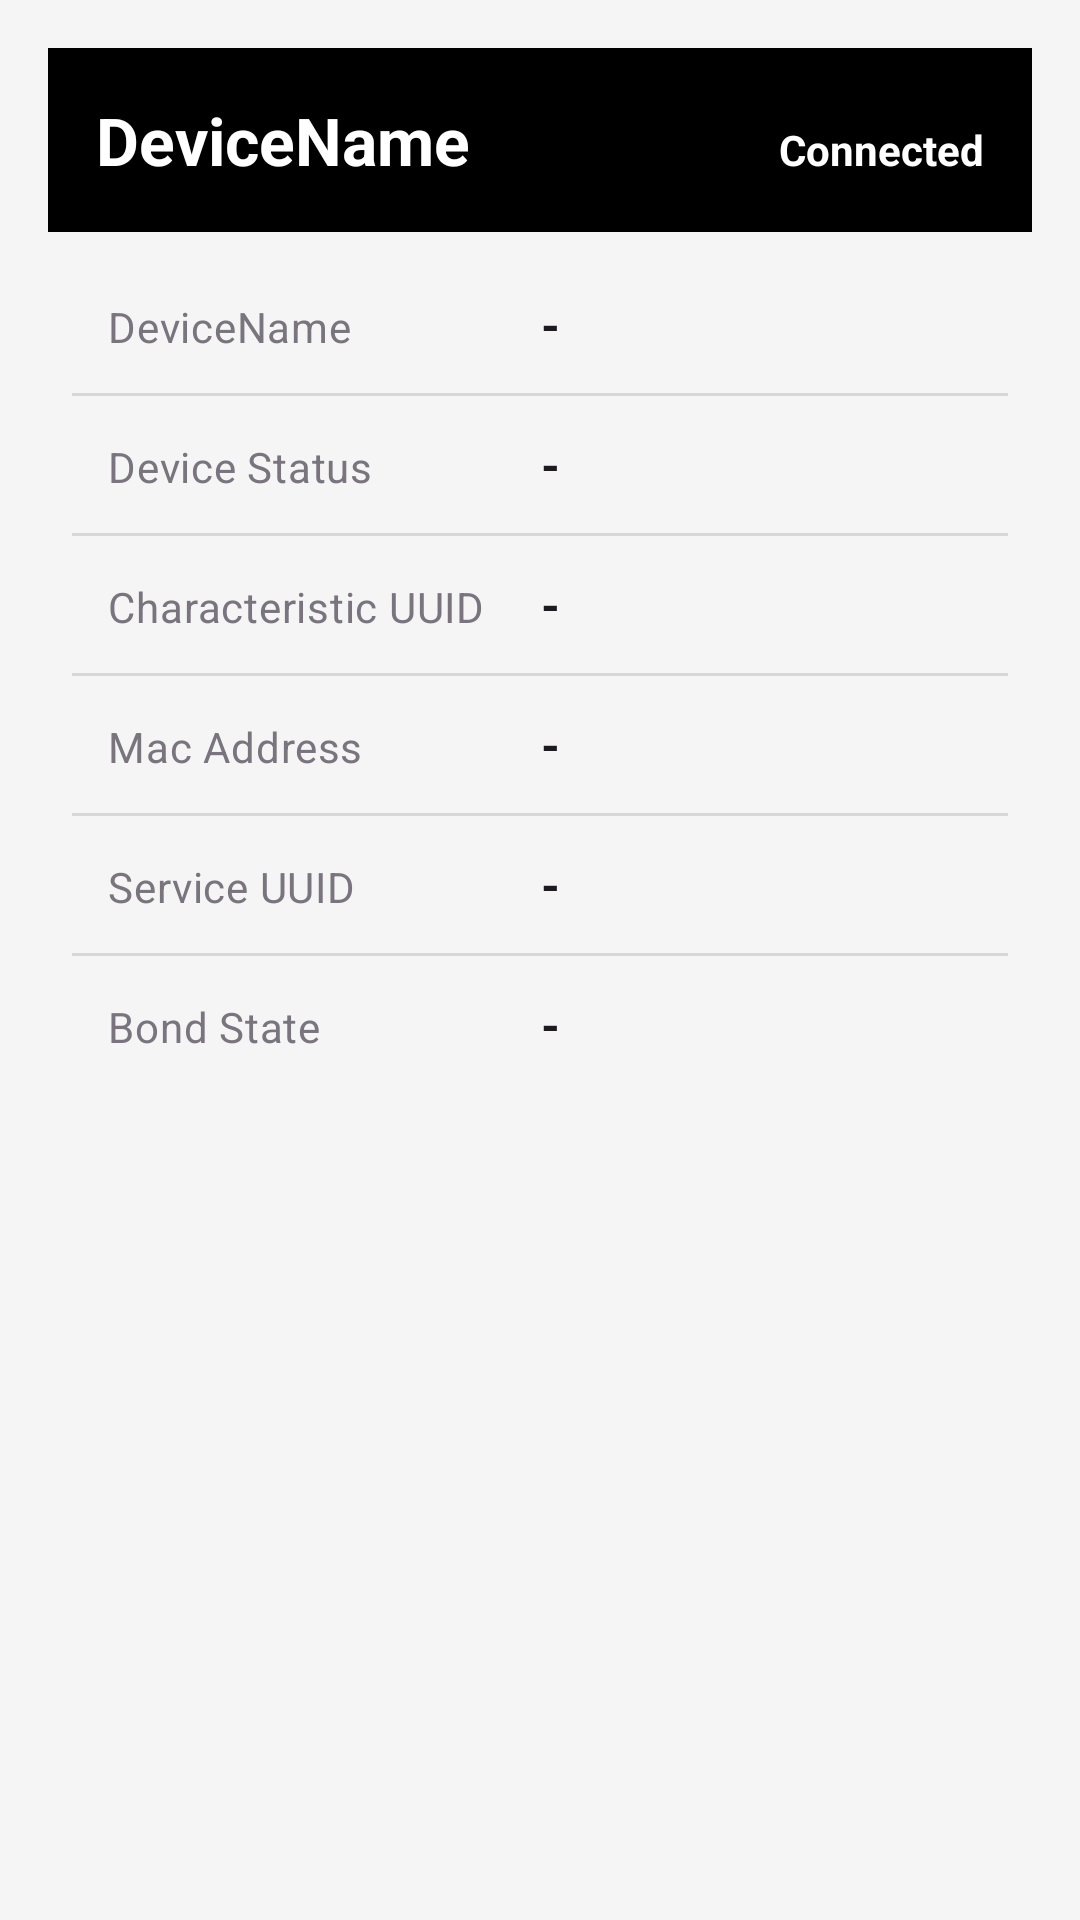

Produce the Android XML layout that renders to this screen, including the resource entries it uses.
<!-- AndroidManifest.xml: application theme Theme.Gallerysyncapp -->
<!-- res/layout/fragment_info_layout.xml -->
<?xml version="1.0" encoding="utf-8"?>
<androidx.appcompat.widget.LinearLayoutCompat

    android:orientation="vertical"
    android:padding="16dp"
    xmlns:android="http://schemas.android.com/apk/res/android"
    android:layout_width="match_parent"
    android:layout_height="match_parent"
    android:background="#F5F5F5">


        <LinearLayout
            android:layout_width="match_parent"
            android:layout_height="wrap_content"
            android:background="@color/black"
            android:orientation="horizontal"
            android:padding="16dp">

            <TextView
                android:id="@+id/headDev"
                android:layout_width="0dp"
                android:layout_height="wrap_content"
                android:layout_weight="1"
                android:text="@string/deviceName"
                android:textAppearance="?attr/textAppearanceTitleLarge"
                android:textColor="@android:color/white"
                android:textStyle="bold" />

            <TextView
                android:id="@+id/conHead"
                android:layout_width="wrap_content"
                android:layout_height="wrap_content"
                android:text="@string/connected"
                android:textColor="@android:color/white"
                android:textStyle="bold" />
        </LinearLayout>


        <LinearLayout
            android:layout_width="match_parent"
            android:layout_height="wrap_content"
            android:divider="?android:attr/listDivider"
            android:orientation="vertical"
            android:padding="8dp"
            android:showDividers="middle">

            <LinearLayout
                android:layout_width="match_parent"
                android:layout_height="wrap_content"
                android:orientation="horizontal"
                android:padding="12dp">

                <TextView
                    android:layout_width="0dp"
                    android:layout_height="wrap_content"
                    android:layout_weight="1"
                    android:gravity="start"
                    android:text="@string/deviceName"
                    android:textAppearance="?attr/textAppearanceBodyMedium"
                    android:textColor="?attr/colorOutline" />

                <TextView
                    android:id="@+id/devName"
                    android:layout_width="0dp"
                    android:layout_height="wrap_content"
                    android:layout_weight="1"
                    android:gravity="start"
                    android:text="@string/vValue"
                    android:textAppearance="?attr/textAppearanceBodyLarge"
                    android:textColor="?attr/colorOnSurface"
                    android:textStyle="bold" />
            </LinearLayout>

            <LinearLayout
                android:layout_width="match_parent"
                android:layout_height="wrap_content"
                android:orientation="horizontal"
                android:padding="12dp">

                <TextView
                    android:layout_width="0dp"
                    android:layout_height="wrap_content"
                    android:layout_weight="1"
                    android:gravity="start"
                    android:text="@string/devStatus"
                    android:textAppearance="?attr/textAppearanceBodyMedium"
                    android:textColor="?attr/colorOutline" />

                <TextView
                    android:id="@+id/devStatus"
                    android:layout_width="0dp"
                    android:layout_height="wrap_content"
                    android:layout_weight="1"
                    android:gravity="start"
                    android:text="@string/vValue"
                    android:textAppearance="?attr/textAppearanceBodyLarge"
                    android:textColor="?attr/colorOnSurface"
                    android:textStyle="bold" />
            </LinearLayout>

            <LinearLayout
                android:layout_width="match_parent"
                android:layout_height="wrap_content"
                android:orientation="horizontal"
                android:padding="12dp">

                <TextView
                    android:layout_width="0dp"
                    android:layout_height="wrap_content"
                    android:layout_weight="1"
                    android:gravity="start"
                    android:text="@string/charUUid"
                    android:textAppearance="?attr/textAppearanceBodyMedium"
                    android:textColor="?attr/colorOutline" />

                <TextView
                    android:id="@+id/charUUid"
                    android:layout_width="0dp"
                    android:layout_height="wrap_content"
                    android:layout_weight="1"
                    android:gravity="start"
                    android:text="@string/vValue"
                    android:textAppearance="?attr/textAppearanceBodyLarge"
                    android:textColor="?attr/colorOnSurface"
                    android:textStyle="bold" />
            </LinearLayout>
            <LinearLayout
                android:layout_width="match_parent"
                android:layout_height="wrap_content"
                android:orientation="horizontal"
                android:padding="12dp">

                <TextView
                    android:layout_width="0dp"
                    android:layout_height="wrap_content"
                    android:layout_weight="1"
                    android:gravity="start"
                    android:text="@string/macAdd"
                    android:textAppearance="?attr/textAppearanceBodyMedium"
                    android:textColor="?attr/colorOutline" />

                <TextView
                    android:id="@+id/macAddress"
                    android:layout_width="0dp"
                    android:layout_height="wrap_content"
                    android:layout_weight="1"
                    android:gravity="start"
                    android:maxLines="1"
                    android:text="@string/vValue"
                    android:textAppearance="?attr/textAppearanceBodyLarge"
                    android:textColor="?attr/colorOnSurface"
                    android:textStyle="bold" />
            </LinearLayout>
            <LinearLayout
                android:layout_width="match_parent"
                android:layout_height="wrap_content"
                android:orientation="horizontal"
                android:padding="12dp">

                <TextView
                    android:layout_width="0dp"
                    android:layout_height="wrap_content"
                    android:layout_weight="1"
                    android:gravity="start"
                    android:text="@string/serUUID"
                    android:textAppearance="?attr/textAppearanceBodyMedium"
                    android:textColor="?attr/colorOutline" />

                <TextView
                    android:id="@+id/serUUid"
                    android:layout_width="0dp"
                    android:layout_height="wrap_content"
                    android:layout_weight="1"
                    android:gravity="start"
                    android:text="@string/vValue"
                    android:textAppearance="?attr/textAppearanceBodyLarge"
                    android:textColor="?attr/colorOnSurface"
                    android:textStyle="bold" />
            </LinearLayout>

            <LinearLayout
                android:layout_width="match_parent"
                android:layout_height="wrap_content"
                android:orientation="horizontal"
                android:padding="12dp">

                <TextView
                    android:layout_width="0dp"
                    android:layout_height="wrap_content"
                    android:layout_weight="1"
                    android:gravity="start"
                    android:text="@string/bondState"
                    android:textAppearance="?attr/textAppearanceBodyMedium"
                    android:textColor="?attr/colorOutline" />

                <TextView
                    android:id="@+id/bondStateId"
                    android:layout_width="0dp"
                    android:layout_height="wrap_content"
                    android:layout_weight="1"
                    android:gravity="start"
                    android:maxLines="3"
                    android:ellipsize="end"
                    android:text="@string/vValue"
                    android:textAppearance="?attr/textAppearanceBodyLarge"
                    android:textColor="?attr/colorOnSurface"
                    android:textStyle="bold" />
            </LinearLayout>









        </LinearLayout>



    </androidx.appcompat.widget.LinearLayoutCompat>
<!-- resources referenced by this layout -->
<resources>
  <color name="black">#FF000000</color>
  <string name="bondState">Bond State</string>
  <string name="charUUid">Characteristic UUID</string>
  <string name="connected">Connected</string>
  <string name="devStatus">Device Status</string>
  <string name="deviceName">DeviceName</string>
  <string name="macAdd">Mac Address</string>
  <string name="serUUID">Service UUID</string>
  <string name="vValue">-</string>
  <style name="Theme.Gallerysyncapp" parent="Base.Theme.Gallerysyncapp" />
  <style name="Base.Theme.Gallerysyncapp" parent="Theme.Material3.DayNight.NoActionBar">
          
          
      </style>
</resources>
